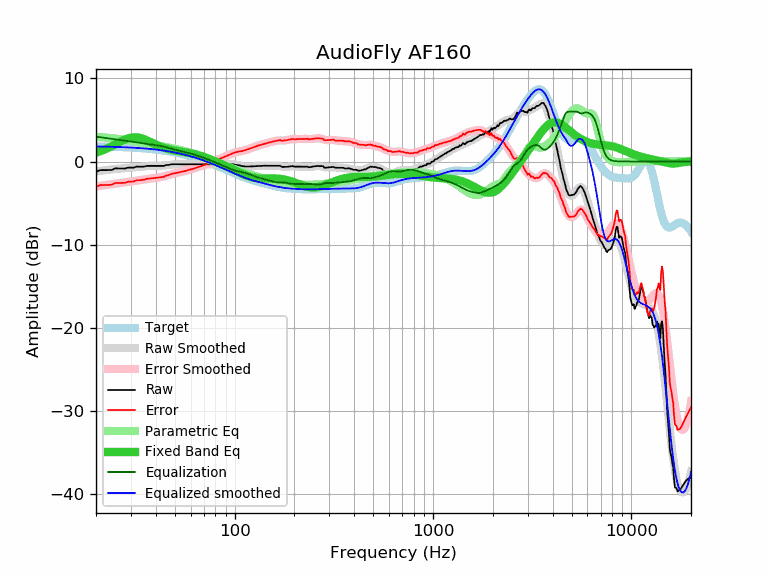

The table this chart was drawn from, first rows:
frequency, raw, error, smoothed, error_smoothed, equalization, parametric_eq, equalized_raw, equalized_smoothed, target
20, -1.24, -3.05, -1.19, -3.00, 3.00, 1.07, 1.76, 1.81, 1.81
21, -1.04, -2.84, -1.12, -2.92, 2.92, 1.24, 1.88, 1.80, 1.80
22, -1.04, -2.83, -1.06, -2.85, 2.85, 1.43, 1.81, 1.79, 1.79
23, -1.04, -2.82, -1.00, -2.79, 2.79, 1.63, 1.75, 1.78, 1.78
24, -1.03, -2.80, -0.95, -2.72, 2.72, 1.84, 1.69, 1.77, 1.77
25, -0.82, -2.58, -0.91, -2.66, 2.66, 2.06, 1.85, 1.76, 1.76
26, -0.84, -2.58, -0.87, -2.61, 2.61, 2.27, 1.77, 1.74, 1.74
27, -0.84, -2.57, -0.83, -2.56, 2.56, 2.47, 1.72, 1.73, 1.73
28, -0.85, -2.56, -0.79, -2.51, 2.51, 2.65, 1.66, 1.71, 1.71
29, -0.74, -2.44, -0.76, -2.46, 2.46, 2.79, 1.72, 1.70, 1.70
30, -0.74, -2.42, -0.73, -2.41, 2.41, 2.88, 1.67, 1.68, 1.68
31, -0.74, -2.40, -0.70, -2.36, 2.36, 2.92, 1.62, 1.66, 1.66
32, -0.61, -2.25, -0.66, -2.31, 2.31, 2.92, 1.70, 1.64, 1.64
33, -0.63, -2.25, -0.63, -2.25, 2.25, 2.87, 1.63, 1.62, 1.62
34, -0.63, -2.23, -0.61, -2.21, 2.21, 2.79, 1.58, 1.60, 1.60
35, -0.61, -2.18, -0.58, -2.16, 2.16, 2.68, 1.55, 1.58, 1.58
36, -0.53, -2.08, -0.56, -2.12, 2.12, 2.56, 1.59, 1.55, 1.55
37, -0.53, -2.05, -0.55, -2.08, 2.08, 2.43, 1.55, 1.53, 1.53
38, -0.53, -2.03, -0.54, -2.04, 2.04, 2.30, 1.51, 1.50, 1.50
39, -0.53, -2.00, -0.54, -2.01, 2.01, 2.17, 1.48, 1.47, 1.47
40, -0.53, -1.97, -0.53, -1.97, 1.97, 2.05, 1.44, 1.44, 1.44
41, -0.53, -1.94, -0.52, -1.93, 1.93, 1.94, 1.41, 1.41, 1.41
42, -0.53, -1.91, -0.51, -1.89, 1.89, 1.84, 1.36, 1.38, 1.38
43, -0.53, -1.87, -0.50, -1.84, 1.84, 1.74, 1.31, 1.35, 1.35
44, -0.53, -1.84, -0.48, -1.79, 1.79, 1.66, 1.26, 1.31, 1.31
45, -0.43, -1.71, -0.45, -1.73, 1.73, 1.58, 1.30, 1.28, 1.28
46, -0.43, -1.67, -0.42, -1.66, 1.66, 1.51, 1.23, 1.24, 1.24
47, -0.39, -1.59, -0.40, -1.60, 1.60, 1.45, 1.21, 1.20, 1.20
48, -0.33, -1.49, -0.37, -1.53, 1.53, 1.40, 1.21, 1.16, 1.16
49, -0.33, -1.45, -0.35, -1.47, 1.47, 1.35, 1.15, 1.12, 1.12
50, -0.33, -1.41, -0.34, -1.42, 1.42, 1.31, 1.09, 1.08, 1.08
51, -0.33, -1.37, -0.33, -1.37, 1.37, 1.27, 1.04, 1.04, 1.04
52, -0.33, -1.33, -0.32, -1.32, 1.32, 1.23, 0.99, 1.00, 1.00
53, -0.33, -1.28, -0.32, -1.28, 1.28, 1.20, 0.95, 0.96, 0.96
54, -0.33, -1.24, -0.32, -1.23, 1.23, 1.17, 0.91, 0.91, 0.91
55, -0.33, -1.19, -0.33, -1.19, 1.19, 1.14, 0.86, 0.87, 0.87
56, -0.33, -1.15, -0.33, -1.15, 1.15, 1.11, 0.82, 0.82, 0.82
57, -0.33, -1.10, -0.33, -1.10, 1.10, 1.09, 0.77, 0.77, 0.77
58, -0.33, -1.05, -0.33, -1.05, 1.05, 1.06, 0.72, 0.72, 0.72
59, -0.33, -1.00, -0.33, -1.01, 1.01, 1.03, 0.68, 0.68, 0.68
60, -0.33, -0.96, -0.33, -0.96, 0.96, 0.99, 0.63, 0.63, 0.63
61, -0.33, -0.91, -0.33, -0.91, 0.91, 0.96, 0.58, 0.58, 0.58
62, -0.33, -0.85, -0.33, -0.85, 0.85, 0.92, 0.53, 0.53, 0.53
63, -0.33, -0.80, -0.33, -0.80, 0.80, 0.88, 0.47, 0.47, 0.47
64, -0.33, -0.75, -0.33, -0.75, 0.75, 0.84, 0.42, 0.42, 0.42
65, -0.33, -0.70, -0.33, -0.70, 0.70, 0.80, 0.37, 0.37, 0.37
66, -0.33, -0.65, -0.33, -0.65, 0.65, 0.75, 0.32, 0.32, 0.32
67, -0.33, -0.59, -0.33, -0.59, 0.59, 0.71, 0.27, 0.27, 0.27
68, -0.33, -0.54, -0.33, -0.54, 0.54, 0.66, 0.21, 0.21, 0.21
69, -0.33, -0.49, -0.33, -0.49, 0.49, 0.61, 0.16, 0.16, 0.16
70, -0.33, -0.43, -0.33, -0.43, 0.43, 0.55, 0.10, 0.10, 0.10
71, -0.33, -0.38, -0.33, -0.38, 0.38, 0.50, 0.05, 0.05, 0.05
72, -0.33, -0.33, -0.33, -0.33, 0.33, 0.45, -0.00, -0.00, -0.00
73, -0.33, -0.27, -0.33, -0.27, 0.27, 0.39, -0.06, -0.06, -0.06
74, -0.33, -0.22, -0.33, -0.22, 0.22, 0.34, -0.11, -0.11, -0.11
75, -0.33, -0.16, -0.33, -0.16, 0.16, 0.29, -0.17, -0.17, -0.17
76, -0.33, -0.11, -0.33, -0.11, 0.11, 0.23, -0.22, -0.22, -0.22
77, -0.33, -0.05, -0.33, -0.05, 0.05, 0.18, -0.27, -0.27, -0.27
78, -0.33, -0.00, -0.33, -0.00, 0.00, 0.12, -0.33, -0.33, -0.33
79, -0.33, 0.05, -0.33, 0.05, -0.05, 0.07, -0.38, -0.38, -0.38
... 553 more rows
